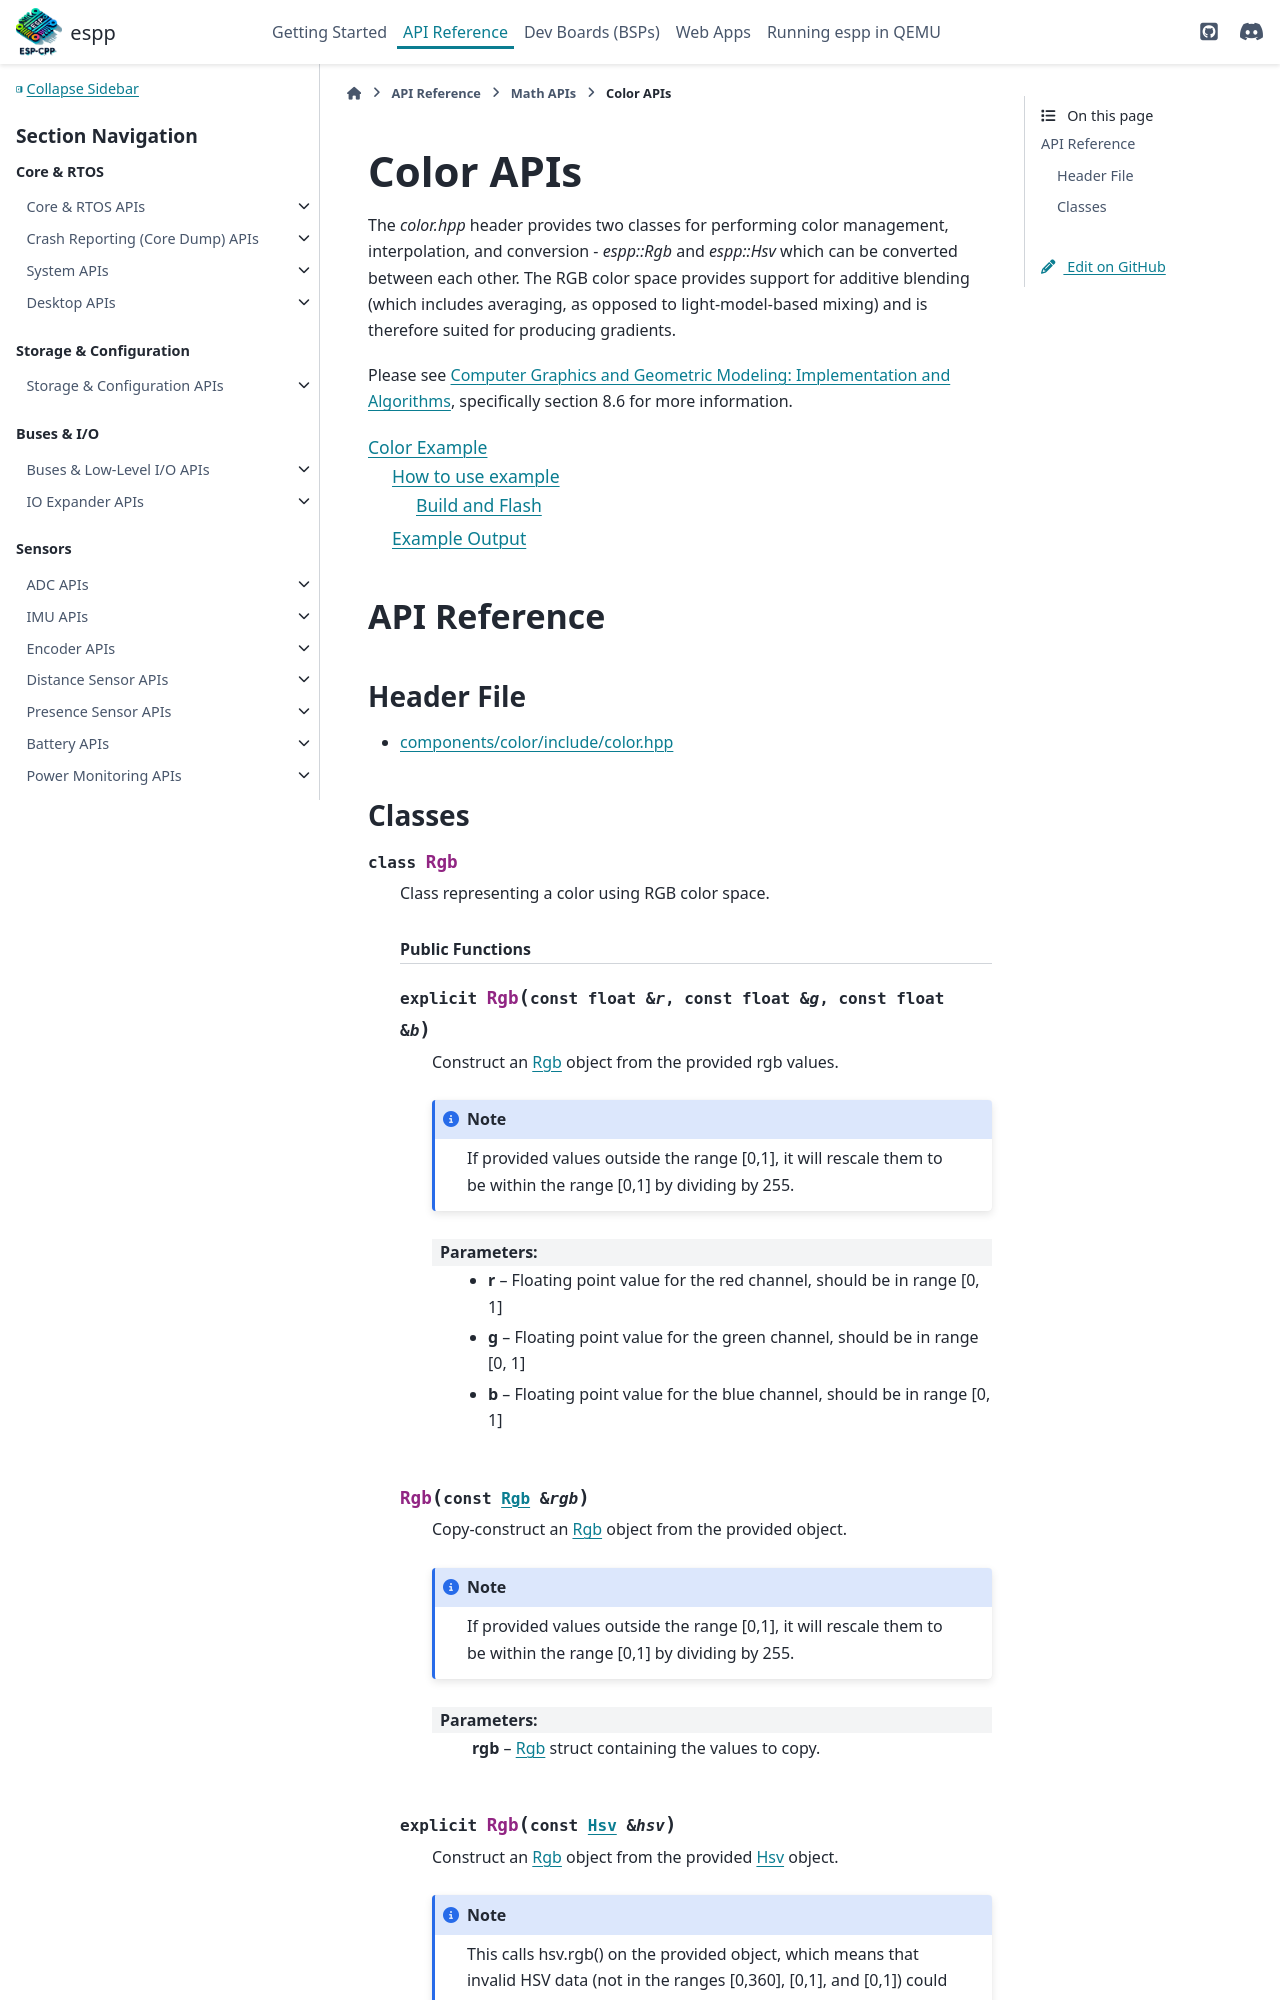

repository: esp-cpp/espp · page: math/color.html · generator: sphinx

Color APIs
**********

The `color.hpp` header provides two classes for performing color management,
interpolation, and conversion - `espp::Rgb` and `espp::Hsv` which can be
converted between each other. The RGB color space provides support for additive
blending (which includes
